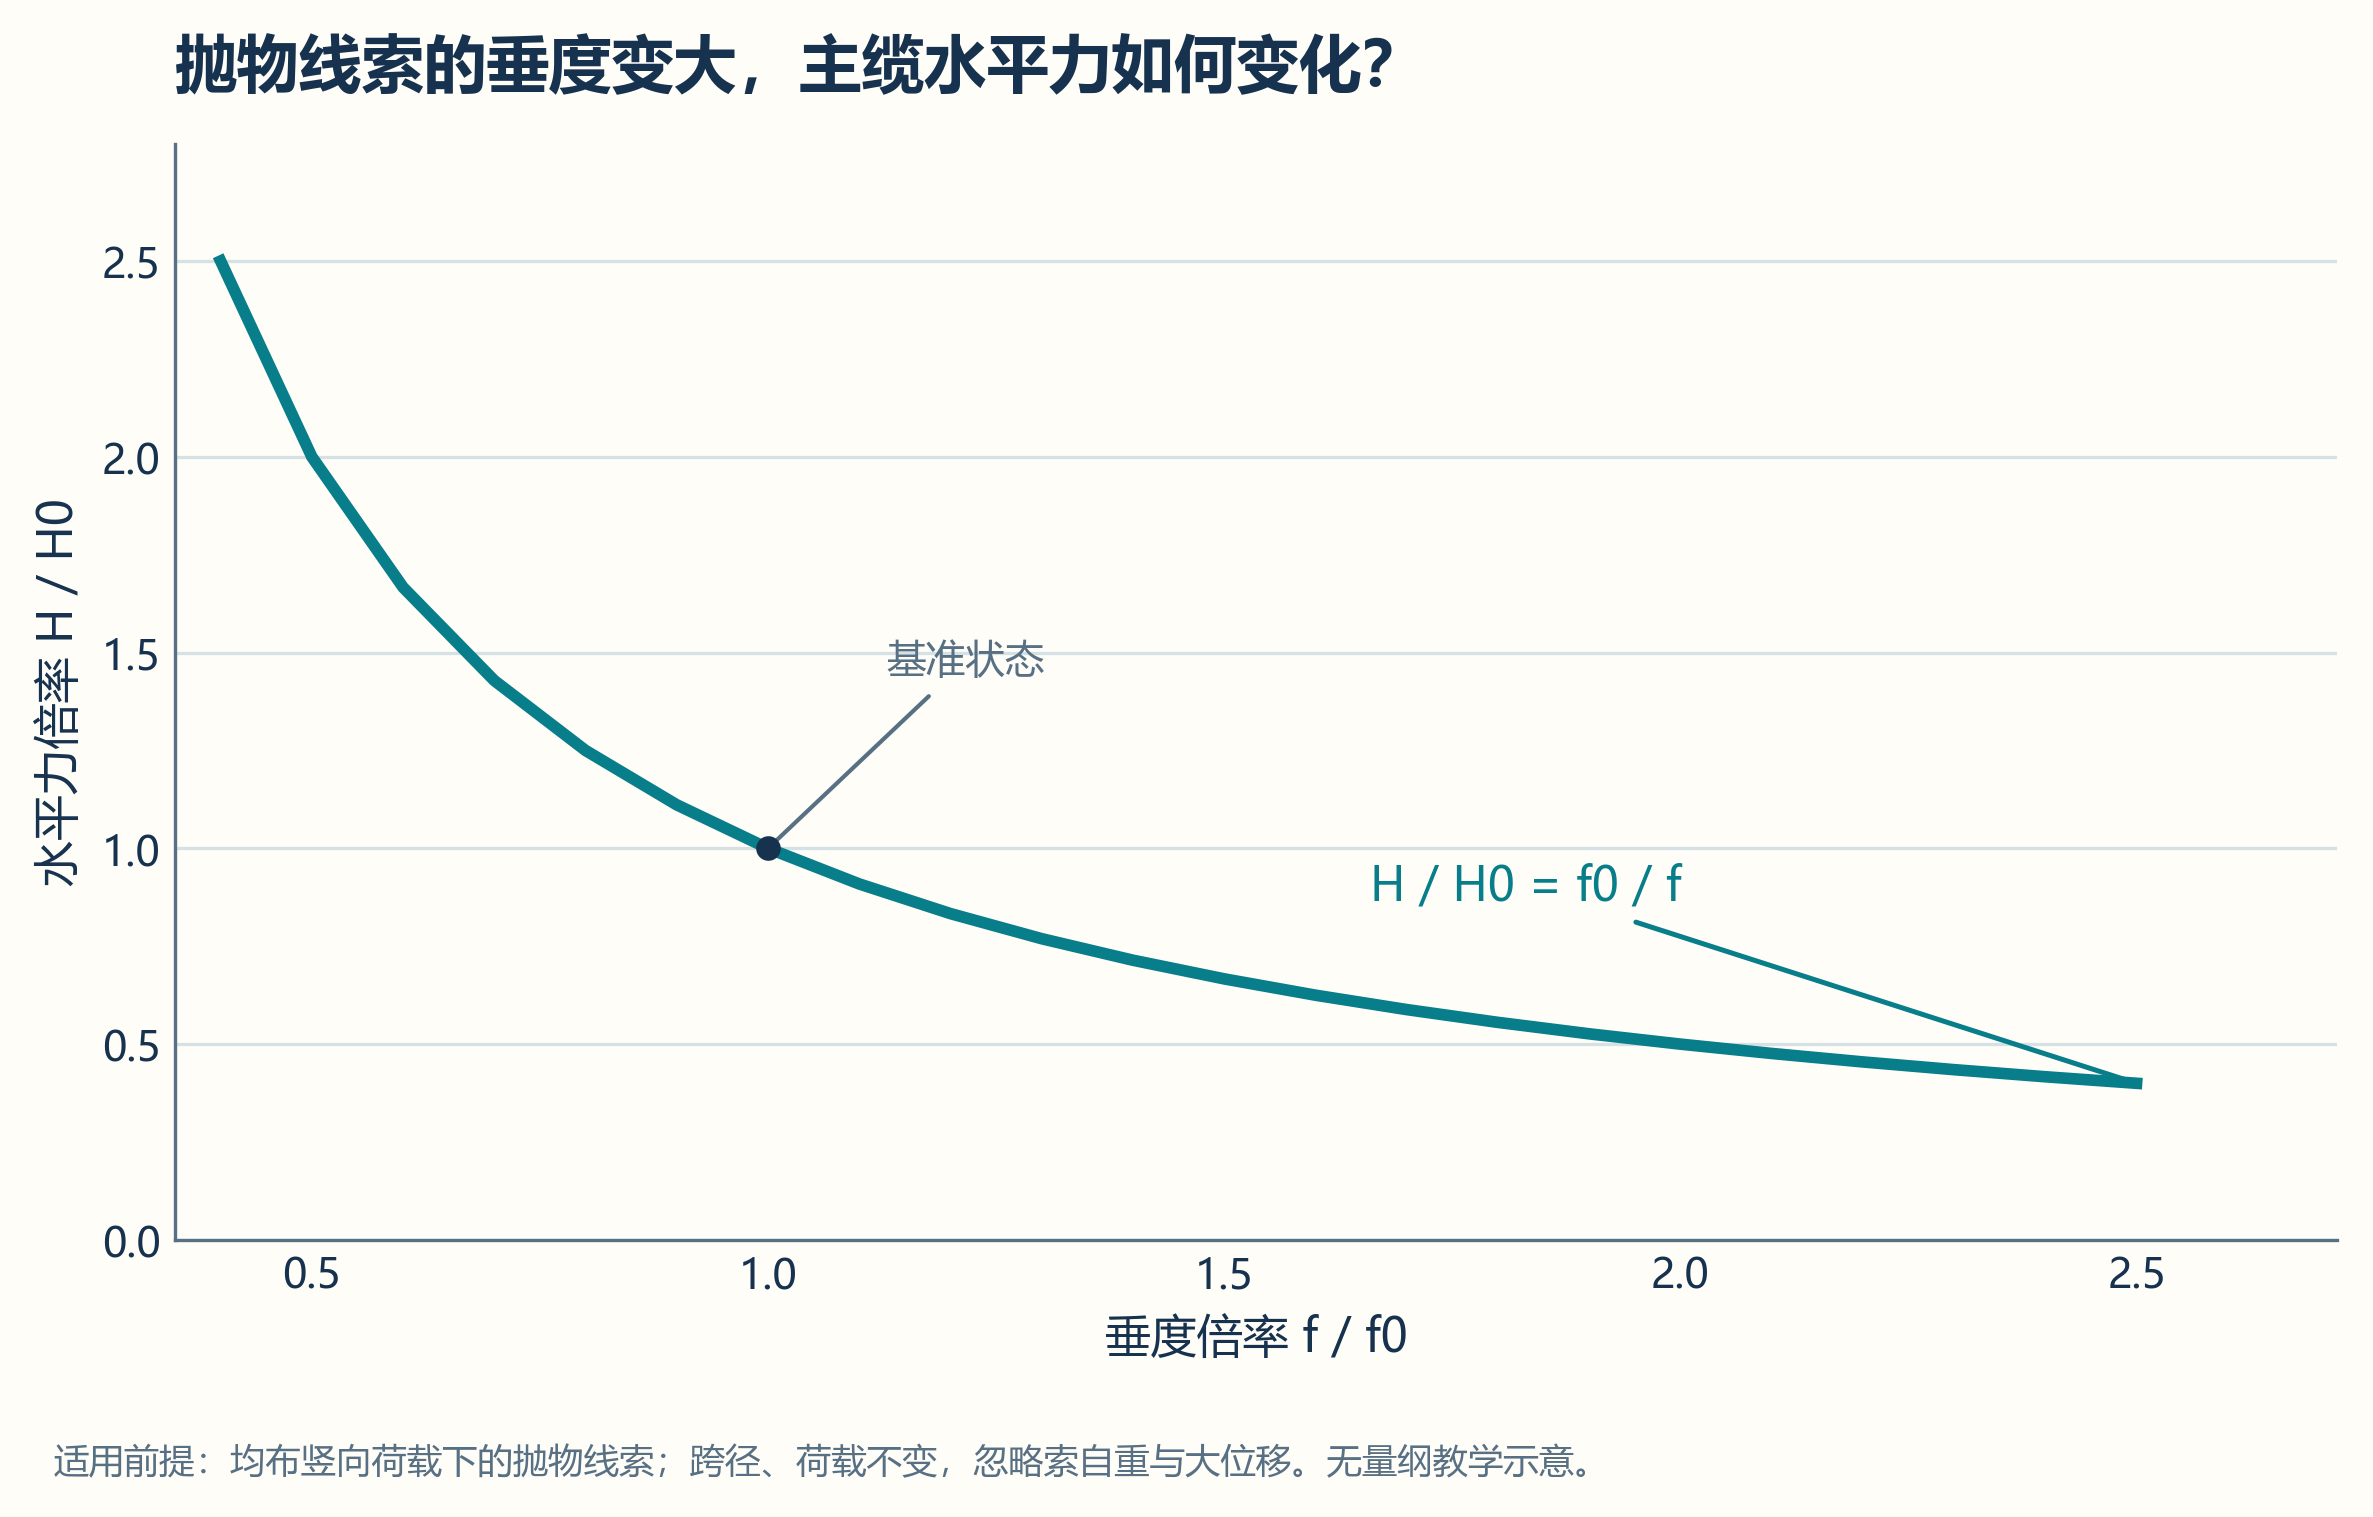

The file beside this chart, header and first rows:
sag_ratio_f_f0, horizontal_force_ratio_H_H0
0.4, 2.5
0.5, 2.0
0.6, 1.667
0.7, 1.429
0.8, 1.25
0.9, 1.111
1, 1
1.1, 0.9091
1.2, 0.8333
1.3, 0.7692
1.4, 0.7143
1.5, 0.6667
1.6, 0.625
1.7, 0.5882
1.8, 0.5556
1.9, 0.5263
2, 0.5
2.1, 0.4762
2.2, 0.4545
2.3, 0.4348
2.4, 0.4167
2.5, 0.4
